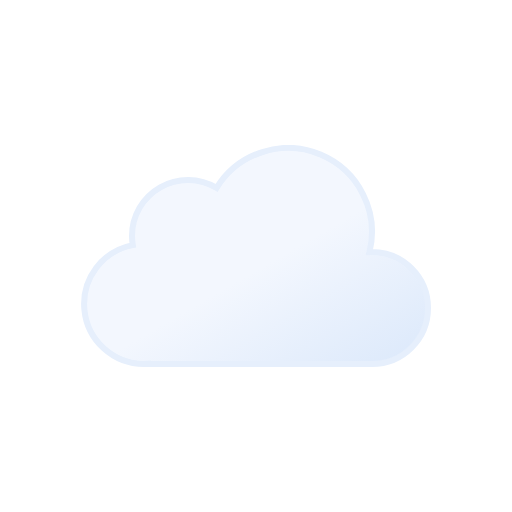
t = 0.00 s
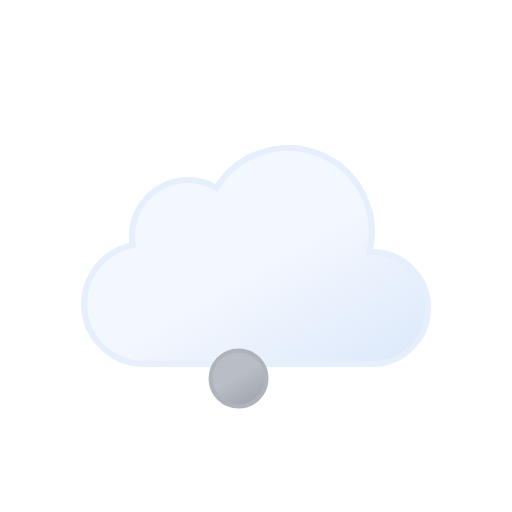
t = 0.75 s
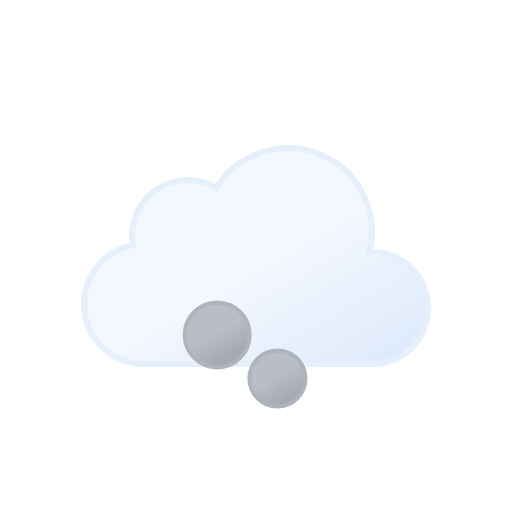
t = 1.58 s
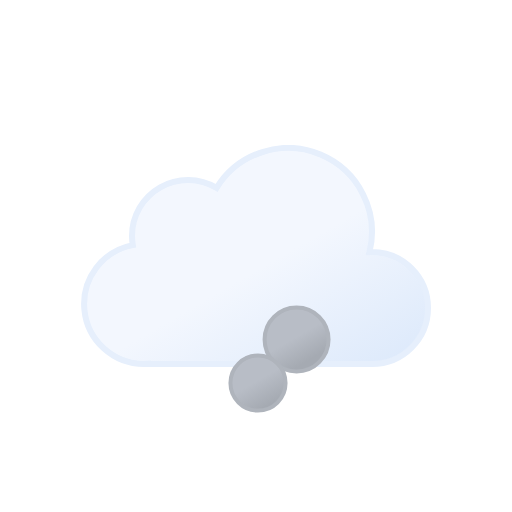
t = 2.33 s
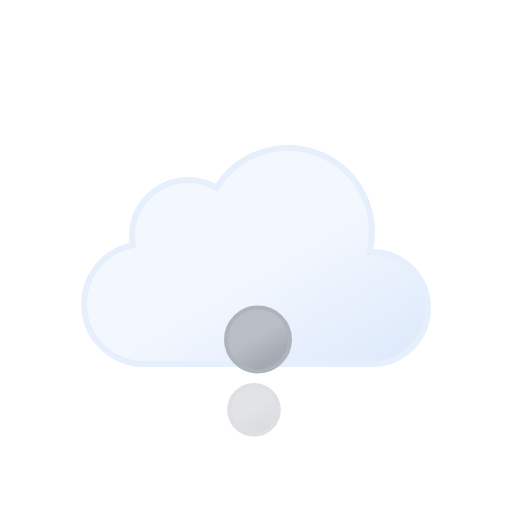
t = 3.16 s
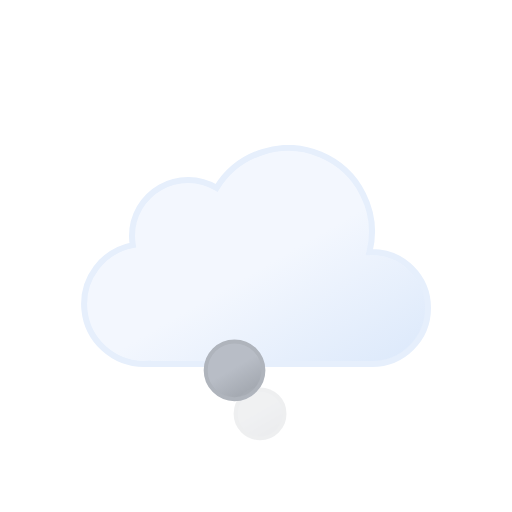
t = 3.91 s

The animated SVG that drew these frames (rendered in a browser with its animation timeline set to each time). Animation: 9 SMIL elements (animate=6,animateTransform=3); one cycle of 3.91 s.

<svg xmlns="http://www.w3.org/2000/svg" xmlns:xlink="http://www.w3.org/1999/xlink" viewBox="0 0 512 512">
    <defs>
        <linearGradient id="a" x1="99.45" y1="30.68" x2="232.64" y2="261.37" gradientUnits="userSpaceOnUse">
            <stop offset="0" stop-color="#f3f7fe"/>
            <stop offset="0.45" stop-color="#f3f7fe"/>
            <stop offset="1" stop-color="#deeafb"/>
        </linearGradient>
        <linearGradient id="b" x1="74" y1="165.21" x2="98" y2="206.79" gradientUnits="userSpaceOnUse">
            <stop offset="0" stop-color="#b8bdc6"/>
            <stop offset="0.45" stop-color="#b8bdc6"/>
            <stop offset="1" stop-color="#a5aab2"/>
        </linearGradient>
        <symbol id="e" viewBox="0 0 350 222">
            <path d="M291,107c-.85,0-1.68.09-2.53.13A83.9,83.9,0,0,0,135.6,42.92,55.91,55.91,0,0,0,51,91a56.56,56.56,0,0,0,.8,9.08A60,60,0,0,0,63,219c1.35,0,2.67-.11,4-.2v.2H291a56,56,0,0,0,0-112Z" stroke="#e6effc" stroke-miterlimit="10" stroke-width="6" fill="url(#a)"/>
        </symbol>
        <symbol id="f" viewBox="0 0 168 212" overflow="visible">
            <circle cx="86" cy="186" r="24" stroke="#afb4bc" stroke-miterlimit="10" stroke-width="4" fill="url(#b)" opacity="0">
                <animateTransform
                    id="x1"
                    attributeName="transform"
                    additive="sum"
                    type="translate"
                    values="0 0; -58 -118"
                    begin="0s; x1.end+.75s"
                    dur="2.25s"/>

                <animate
                    id="y1"
                    attributeName="r"
                    values="24; 36"
                    begin="0s; y1.end+.75s"
                    dur="2.25s"/>

                <animate
                    id="z1"
                    attributeName="opacity"
                    values="0; 1; 1; 0"
                    begin="0s; y1.end+.75s"
                    dur="2.25s"
                    keyTimes="0; .17; .83; 1"/>
            </circle>
            <circle cx="86" cy="186" r="24" stroke="#afb4bc" stroke-miterlimit="10" stroke-width="4" fill="url(#b)" opacity="0">
                <animateTransform
                    id="x2"
                    attributeName="transform"
                    additive="sum"
                    type="translate"
                    values="0 0; 58 -118"
                    begin=".83s; x2.end+.75s"
                    dur="2.25s"/>

                <animate
                    id="y2"
                    attributeName="r"
                    values="24; 36"
                    begin=".83s; y2.end+.75s"
                    dur="2.25s"/>

                <animate
                    id="z2"
                    attributeName="opacity"
                    values="0; 1; 1; 0"
                    begin=".83s; z2.end+.75s"
                    dur="2.25s"
                    keyTimes="0; .17; .83; 1"/>
            </circle>
            <circle cx="86" cy="186" r="24" stroke="#afb4bc" stroke-miterlimit="10" stroke-width="4" fill="url(#b)" opacity="0">
                <animateTransform
                    id="x3"
                    attributeName="transform"
                    additive="sum"
                    type="translate"
                    values="0 0; 0 -118"
                    begin="1.66s; x3.end+.75s"
                    dur="2.25s"/>

                <animate
                    id="y3"
                    attributeName="r"
                    values="24; 36"
                    begin="1.66s; y3.end+.75s"
                    dur="2.25s"/>

                <animate
                    id="z3"
                    attributeName="opacity"
                    values="0; 1; 1; 0"
                    begin="1.66s; z3.end+.75s"
                    dur="2.25s"
                    keyTimes="0; .17; .83; 1"/>
            </circle>
        </symbol>
    </defs>
    <use width="350" height="222" transform="translate(81 145)" xlink:href="#e"/>
    <use width="168" height="212" transform="translate(172 232)" xlink:href="#f"/>
</svg>
